Run: headless pygame with SDL's dummy video driver; simulated clock (each Clock.tick advances the game by its frame time, no real sleeping); random seed 0; keys injected as events and as key.get_pressed() state; no mouse input.
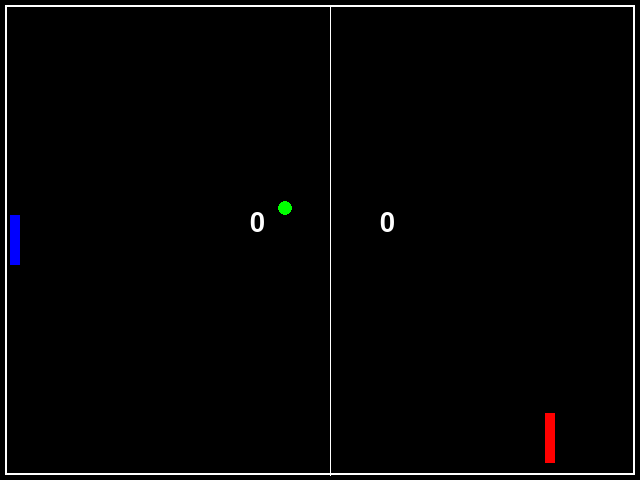
Frame 1 of 4 · flips 1–60 · no input
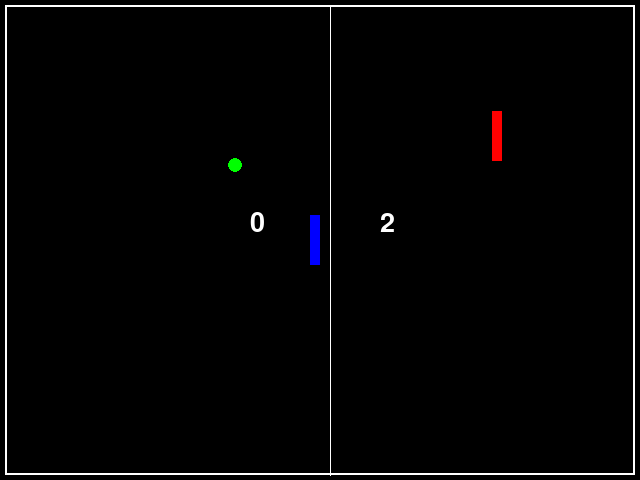
Frame 2 of 4 · flips 61–180 · tapped SPACE, RETURN · held RIGHT (→), D
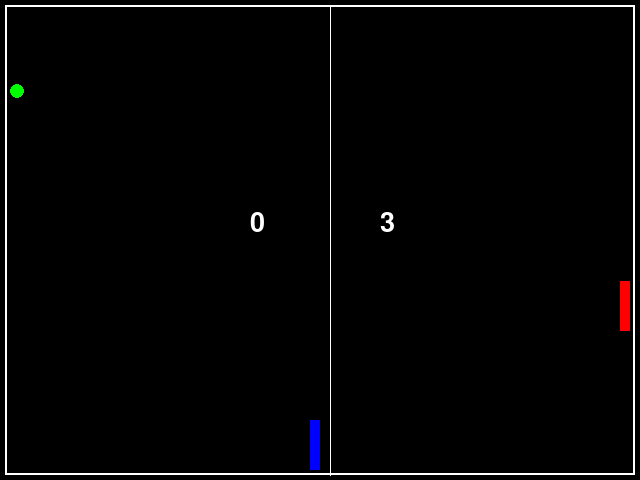
Frame 3 of 4 · flips 181–300 · held DOWN (↓), S
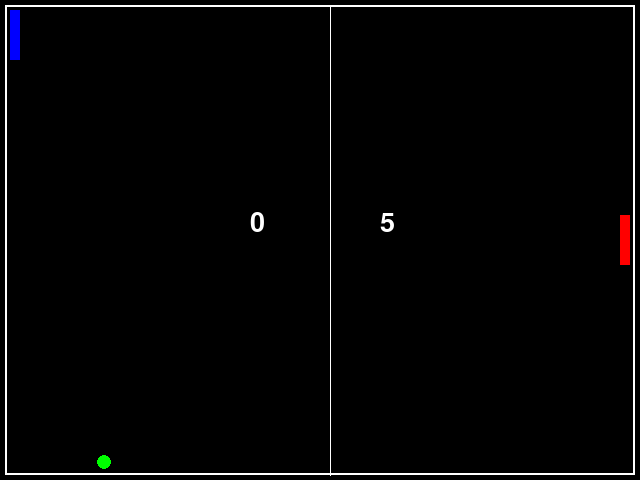
Frame 4 of 4 · flips 301–420 · held LEFT (←), A, UP (↑), W

The pygame program that drew these frames:

import pygame
from pygame.locals import *
from sys import exit
import random

pygame.init()

screen=pygame.display.set_mode((640,480),0,32)
pygame.display.set_caption("Pong Pong!")

#Creating 2 bars, a ball and background.
back = pygame.Surface((640,480))
background = back.convert()
background.fill((0,0,0))
bar = pygame.Surface((10,50))
bar1 = bar.convert()
bar1.fill((0,0,255))
bar2 = bar.convert()
bar2.fill((255,0,0))
circ_sur = pygame.Surface((15,15))
circ = pygame.draw.circle(circ_sur,(0,255,0),(15/2,15/2),15/2)
circle = circ_sur.convert()
circle.set_colorkey((0,0,0))

# some definitions
bar1_x, bar2_x = 10. , 620.
bar1_y, bar2_y = 215. , 215.
circle_x, circle_y = 307.5, 232.5
bar1_movex, bar1_movey, bar2_move = 0. , 0. , 0.
speed_x, speed_y, speed_circ = 250., 250., 250.
bar1_score, bar2_score = 0,0
#clock and font objects
clock = pygame.time.Clock()
font = pygame.font.SysFont("calibri",40)
hit = 0
while True:

    for event in pygame.event.get():
        if event.type == QUIT:
            exit()
        if event.type == KEYDOWN:
            keys = pygame.key.get_pressed()
            if keys[K_UP]:
                bar1_movey = -ai_speed
            if keys[K_DOWN]:
                bar1_movey = ai_speed
            if keys[K_LEFT]:
                bar1_movex = -ai_speed
            if keys[K_RIGHT]:
                bar1_movex = ai_speed

        elif event.type == KEYUP:
            if event.key == K_UP:
                bar1_movey = 0.
            elif event.key == K_DOWN:
                bar1_movey = 0.
            elif event.key == K_LEFT:
                bar1_movex = 0.
            elif event.key == K_RIGHT:
                bar1_movex = 0.

    score1 = font.render(str(bar1_score), True,(255,255,255))
    score2 = font.render(str(bar2_score), True,(255,255,255))

    screen.blit(background,(0,0))
    frame = pygame.draw.rect(screen,(255,255,255),Rect((5,5),(630,470)),2)
    middle_line = pygame.draw.aaline(screen,(255,255,255),(330,5),(330,475))
    screen.blit(bar1,(bar1_x,bar1_y))
    screen.blit(bar2,(bar2_x,bar2_y))
    screen.blit(circle,(circle_x,circle_y))
    screen.blit(score1,(250.,210.))
    screen.blit(score2,(380.,210.))
    bar1_y += bar1_movey
    bar1_x += bar1_movex

# movement of circle
    time_passed = clock.tick(30)
    time_sec = time_passed / 1000.0

    circle_x += speed_x * time_sec
    circle_y += speed_y * time_sec
    ai_speed = speed_circ * time_sec
#AI of the computer.
    if circle_x <= 250:
        hit = 0
    if circle_x > 270.:
        if(hit == 0):
            if not bar2_y == circle_y  + 7.5:
                if bar2_y < circle_y+ 7.5:
                    bar2_y += ai_speed
                if  bar2_y > circle_y - 42.5:
                    bar2_y -= ai_speed

            if not bar2_x == circle_x:
                if bar2_x < circle_x:
                    bar2_x += ai_speed
                if  bar2_x > circle_x:
                    bar2_x -= ai_speed
            #else:
            #    bar2_y == circle_y + 7.5
    elif circle_x < 270.:
        bar2_x += ai_speed/2
        if bar2_y < 215:
            bar2_y += ai_speed/2
            if bar2_y == 215:
                bar2_y = 215
        elif bar2_y > 215:
            bar2_y -= ai_speed/2
            if bar2_y == 215:
                bar2_y = 215

    if bar1_y >= 420.: bar1_y = 420.
    elif bar1_y <= 10. : bar1_y = 10.
    if bar1_x <= 10. :bar1_x = 10.
    elif bar1_x >= 310. :bar1_x = 310.
    if bar2_y >= 420.: bar2_y = 420.
    elif bar2_y <= 10.: bar2_y = 10.
    if bar2_x >= 620. :bar2_x = 620.
    elif bar2_x <= 200. :bar2_x = 200.

    if circle_x <= bar1_x + 10 and circle_y <= bar1_y + 42.5 and circle_y >= bar1_y -7.5:
        speed_x = -speed_x
        circle_x = bar1_x + 10
    if circle_x >= bar2_x -15 and circle_y <= bar2_y + 42.5 and circle_y >= bar2_y -7.5:
        speed_x = -speed_x
        circle_x = bar2_x - 20
        hit = 1
    if circle_x < 5.:
        bar2_score += 1
        circle_x, circle_y = 320., 232.5
        bar1_y,bar_2_y = 215., 215.
    elif circle_x > 620.:
        bar1_score += 1
        circle_x, circle_y = 307.5, 232.5
        bar1_y, bar2_y = 215., 215.
    if circle_y <= 10.:
        speed_y = -speed_y
        circle_y = 10.
    elif circle_y >= 457.5:
        speed_y = -speed_y
        circle_y = 457.5

    pygame.display.update()
